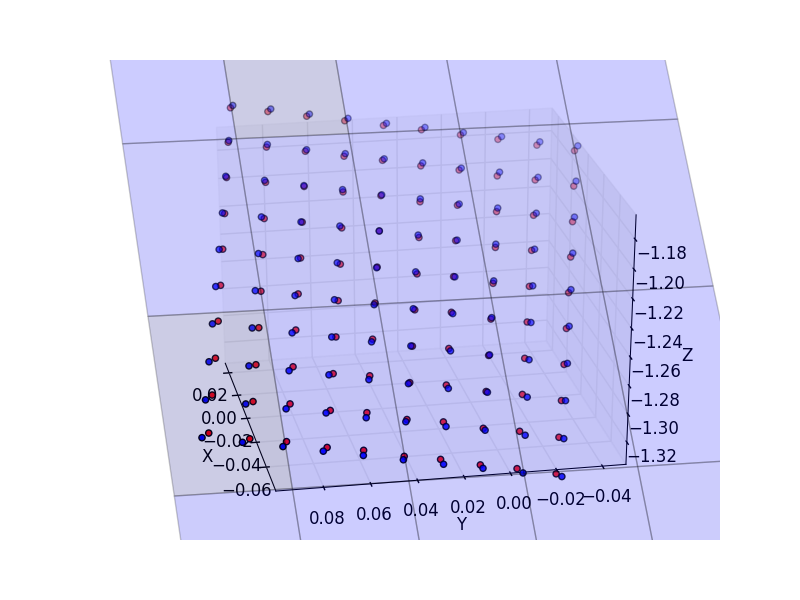

The data file committed next to this chart (first rows):
# INFO: points: [[   0.0496914, 0.122003, -0.191491], [   0.0926989, -0.0628415, -0.197771], [  -0.0604506, -0.0909382, -0.193265]] polaris: True
0.02056, -0.05821, -1.19, 0.2627, -0.5508, 0.239, 1.711, 0.2313, 0.5744, 0.04935, 0.1218, -0.1915
0.00998, -0.05467, -1.207, 0.2856, -0.4682, 0.2309, 1.704, 0.2602, 0.493, 0.05408, 0.1014, -0.1924
-0.00066, -0.05091, -1.225, 0.3086, -0.3795, 0.2243, 1.689, 0.286, 0.4049, 0.05888, 0.08084, -0.1931
-0.01115, -0.04689, -1.242, 0.3311, -0.2865, 0.2196, 1.668, 0.32, 0.3102, 0.0636, 0.06037, -0.1938
-0.02149, -0.04285, -1.259, 0.3527, -0.1898, 0.217, 1.64, 0.3479, 0.2093, 0.0683, 0.03983, -0.1945
-0.03172, -0.03878, -1.277, 0.3737, -0.09225, 0.2164, 1.607, 0.3755, 0.1051, 0.07299, 0.0194, -0.1952
-0.0419, -0.03468, -1.294, 0.3943, 0.005221, 0.2179, 1.568, 0.3968, 0.0002986, 0.07769, -0.001109, -0.1959
-0.05179, -0.03056, -1.311, 0.4138, 0.09975, 0.2215, 1.525, 0.4156, -0.1035, 0.08236, -0.0215, -0.1966
-0.06185, -0.02645, -1.329, 0.4331, 0.1911, 0.2271, 1.481, 0.4278, -0.2045, 0.08714, -0.04208, -0.1974
-0.07164, -0.0223, -1.346, 0.4514, 0.2763, 0.2345, 1.437, 0.4376, -0.2998, 0.09181, -0.06246, -0.1982
-0.06971, -0.00574, -1.342, 0.3794, 0.3002, 0.2285, 1.452, 0.3729, -0.3135, 0.07521, -0.06584, -0.1975
-0.05978, -0.00977, -1.324, 0.3595, 0.2136, 0.221, 1.492, 0.3521, -0.2318, 0.07059, -0.04559, -0.1967
-0.04974, -0.01388, -1.307, 0.3387, 0.1195, 0.2152, 1.529, 0.3375, -0.1326, 0.06586, -0.02495, -0.196
-0.0397, -0.01786, -1.289, 0.3171, 0.02205, 0.2116, 1.564, 0.3184, -0.02821, 0.06109, -0.00453, -0.1953
-0.02943, -0.02196, -1.272, 0.2949, -0.07852, 0.2101, 1.595, 0.2958, 0.07676, 0.05635, 0.016, -0.1946
-0.01925, -0.02595, -1.255, 0.272, -0.1789, 0.2107, 1.621, 0.2681, 0.1792, 0.05157, 0.03639, -0.1938
-0.00878, -0.03, -1.237, 0.2486, -0.2785, 0.2135, 1.641, 0.2391, 0.2793, 0.04681, 0.05697, -0.1931
0.00163, -0.03394, -1.22, 0.2246, -0.3734, 0.2184, 1.655, 0.2103, 0.3757, 0.04203, 0.07736, -0.1925
0.01234, -0.03783, -1.203, 0.2002, -0.4636, 0.2252, 1.662, 0.1791, 0.4647, 0.03728, 0.09788, -0.1919
0.02295, -0.04176, -1.186, 0.1755, -0.5475, 0.2338, 1.663, 0.1502, 0.5469, 0.03252, 0.1184, -0.1912
0.02519, -0.02467, -1.181, 0.08436, -0.5434, 0.2301, 1.615, 0.08048, 0.5475, 0.01539, 0.1156, -0.1907
0.01413, -0.02117, -1.2, 0.1096, -0.4587, 0.2212, 1.62, 0.104, 0.4674, 0.02011, 0.09508, -0.1914
0.0034, -0.01777, -1.217, 0.135, -0.3673, 0.2141, 1.62, 0.1275, 0.3773, 0.02493, 0.07457, -0.192
-0.00725, -0.01419, -1.235, 0.1601, -0.2704, 0.209, 1.614, 0.1529, 0.2797, 0.02972, 0.05411, -0.1927
-0.01769, -0.01015, -1.252, 0.1848, -0.1686, 0.2059, 1.602, 0.1842, 0.1786, 0.03446, 0.03349, -0.1934
-0.02793, -0.00627, -1.269, 0.2089, -0.0658, 0.2052, 1.584, 0.2103, 0.07512, 0.03921, 0.01308, -0.1941
-0.03827, -0.00231, -1.287, 0.2324, 0.03727, 0.2065, 1.562, 0.2343, -0.03115, 0.04392, -0.007461, -0.1947
-0.04823, 0.00165, -1.304, 0.2552, 0.1371, 0.2101, 1.535, 0.255, -0.1352, 0.04863, -0.02787, -0.1955
-0.05837, 0.00578, -1.321, 0.2774, 0.2331, 0.2158, 1.504, 0.2725, -0.2351, 0.05331, -0.04843, -0.1962
-0.06817, 0.00984, -1.338, 0.2991, 0.3223, 0.2234, 1.472, 0.2864, -0.3297, 0.05806, -0.06883, -0.1969
-0.06592, 0.0265, -1.334, 0.2168, 0.344, 0.22, 1.496, 0.2145, -0.3432, 0.0413, -0.07206, -0.1964
-0.05597, 0.02254, -1.317, 0.1937, 0.2544, 0.2123, 1.522, 0.1879, -0.2632, 0.03665, -0.05184, -0.1956
-0.04589, 0.01846, -1.299, 0.1699, 0.1567, 0.2066, 1.544, 0.1686, -0.1639, 0.0319, -0.03125, -0.195
-0.03572, 0.01454, -1.282, 0.1454, 0.05485, 0.203, 1.563, 0.1466, -0.0605, 0.0271, -0.01078, -0.1942
-0.02549, 0.01058, -1.265, 0.1206, -0.04987, 0.2016, 1.577, 0.1211, 0.04398, 0.02234, 0.009731, -0.1935
-0.01526, 0.00673, -1.247, 0.09531, -0.1544, 0.2025, 1.586, 0.0951, 0.1494, 0.01756, 0.03015, -0.1928
-0.00482, 0.0029, -1.23, 0.06974, -0.2577, 0.2056, 1.589, 0.06927, 0.2523, 0.01279, 0.05075, -0.1921
0.00568, -0.00085, -1.213, 0.04379, -0.3556, 0.2109, 1.587, 0.04126, 0.3486, 0.008013, 0.07117, -0.1914
0.01628, -0.00456, -1.195, 0.01777, -0.4478, 0.2182, 1.579, 0.01667, 0.4413, 0.003239, 0.09166, -0.1908
0.02705, -0.0082, -1.178, -0.008348, -0.5329, 0.2273, 1.567, -0.006832, 0.5257, -0.001525, 0.1122, -0.1902
0.02909, 0.00891, -1.174, -0.1017, -0.5207, 0.2262, 1.52, -0.0798, 0.5257, -0.01863, 0.1093, -0.1897
0.01813, 0.01216, -1.192, -0.07588, -0.436, 0.217, 1.539, -0.0634, 0.443, -0.01389, 0.08889, -0.1903
0.00736, 0.01546, -1.21, -0.04972, -0.3432, 0.2096, 1.554, -0.04167, 0.3507, -0.009123, 0.06834, -0.191
-0.0032, 0.0188, -1.227, -0.02355, -0.2448, 0.2041, 1.566, -0.02323, 0.2509, -0.004303, 0.04789, -0.1917
-0.01382, 0.02255, -1.245, 0.002425, -0.1407, 0.2008, 1.571, 0.002869, 0.1475, 0.0004411, 0.02725, -0.1924
-0.02415, 0.02635, -1.262, 0.02834, -0.03513, 0.1997, 1.572, 0.03033, 0.0429, 0.005197, 0.006787, -0.193
-0.03446, 0.0302, -1.279, 0.05387, 0.07046, 0.2009, 1.567, 0.05479, -0.06338, 0.009944, -0.01369, -0.1936
-0.04462, 0.03411, -1.297, 0.07922, 0.1737, 0.2044, 1.557, 0.07966, -0.1672, 0.0147, -0.03421, -0.1943
-0.05475, 0.03807, -1.314, 0.104, 0.2724, 0.2101, 1.542, 0.1026, -0.2656, 0.01943, -0.05478, -0.195
-0.06466, 0.04194, -1.331, 0.1285, 0.3637, 0.2176, 1.524, 0.122, -0.3583, 0.02417, -0.07513, -0.1958
-0.06212, 0.0588, -1.327, 0.03932, 0.3808, 0.2171, 1.556, 0.0481, -0.3726, 0.007249, -0.07829, -0.1954
-0.05214, 0.05477, -1.309, 0.01414, 0.2901, 0.2096, 1.567, 0.01448, -0.2939, 0.002621, -0.05809, -0.1946
-0.042, 0.05086, -1.292, -0.01152, 0.1912, 0.204, 1.573, -0.01148, -0.1965, -0.002129, -0.03753, -0.1939
-0.03185, 0.04694, -1.275, -0.03743, 0.08752, 0.2005, 1.574, -0.03566, -0.09327, -0.006909, -0.01696, -0.1932
-0.0216, 0.04317, -1.257, -0.06343, -0.01792, 0.1994, 1.57, -0.06313, 0.01194, -0.01165, 0.003459, -0.1925
-0.01139, 0.03953, -1.24, -0.08971, -0.1237, 0.2005, 1.56, -0.08717, 0.119, -0.01645, 0.02393, -0.1917
-0.00091, 0.03581, -1.223, -0.1159, -0.2274, 0.2039, 1.544, -0.1126, 0.2228, -0.02121, 0.04452, -0.1911
0.00961, 0.03231, -1.205, -0.1419, -0.3257, 0.2094, 1.525, -0.1335, 0.3215, -0.02599, 0.06495, -0.1904
0.02012, 0.02882, -1.188, -0.168, -0.418, 0.2169, 1.502, -0.1533, 0.416, -0.03076, 0.08547, -0.1897
0.03081, 0.02556, -1.171, -0.1938, -0.5023, 0.2263, 1.476, -0.1679, 0.5038, -0.03558, 0.1059, -0.1891
... 40 more rows
